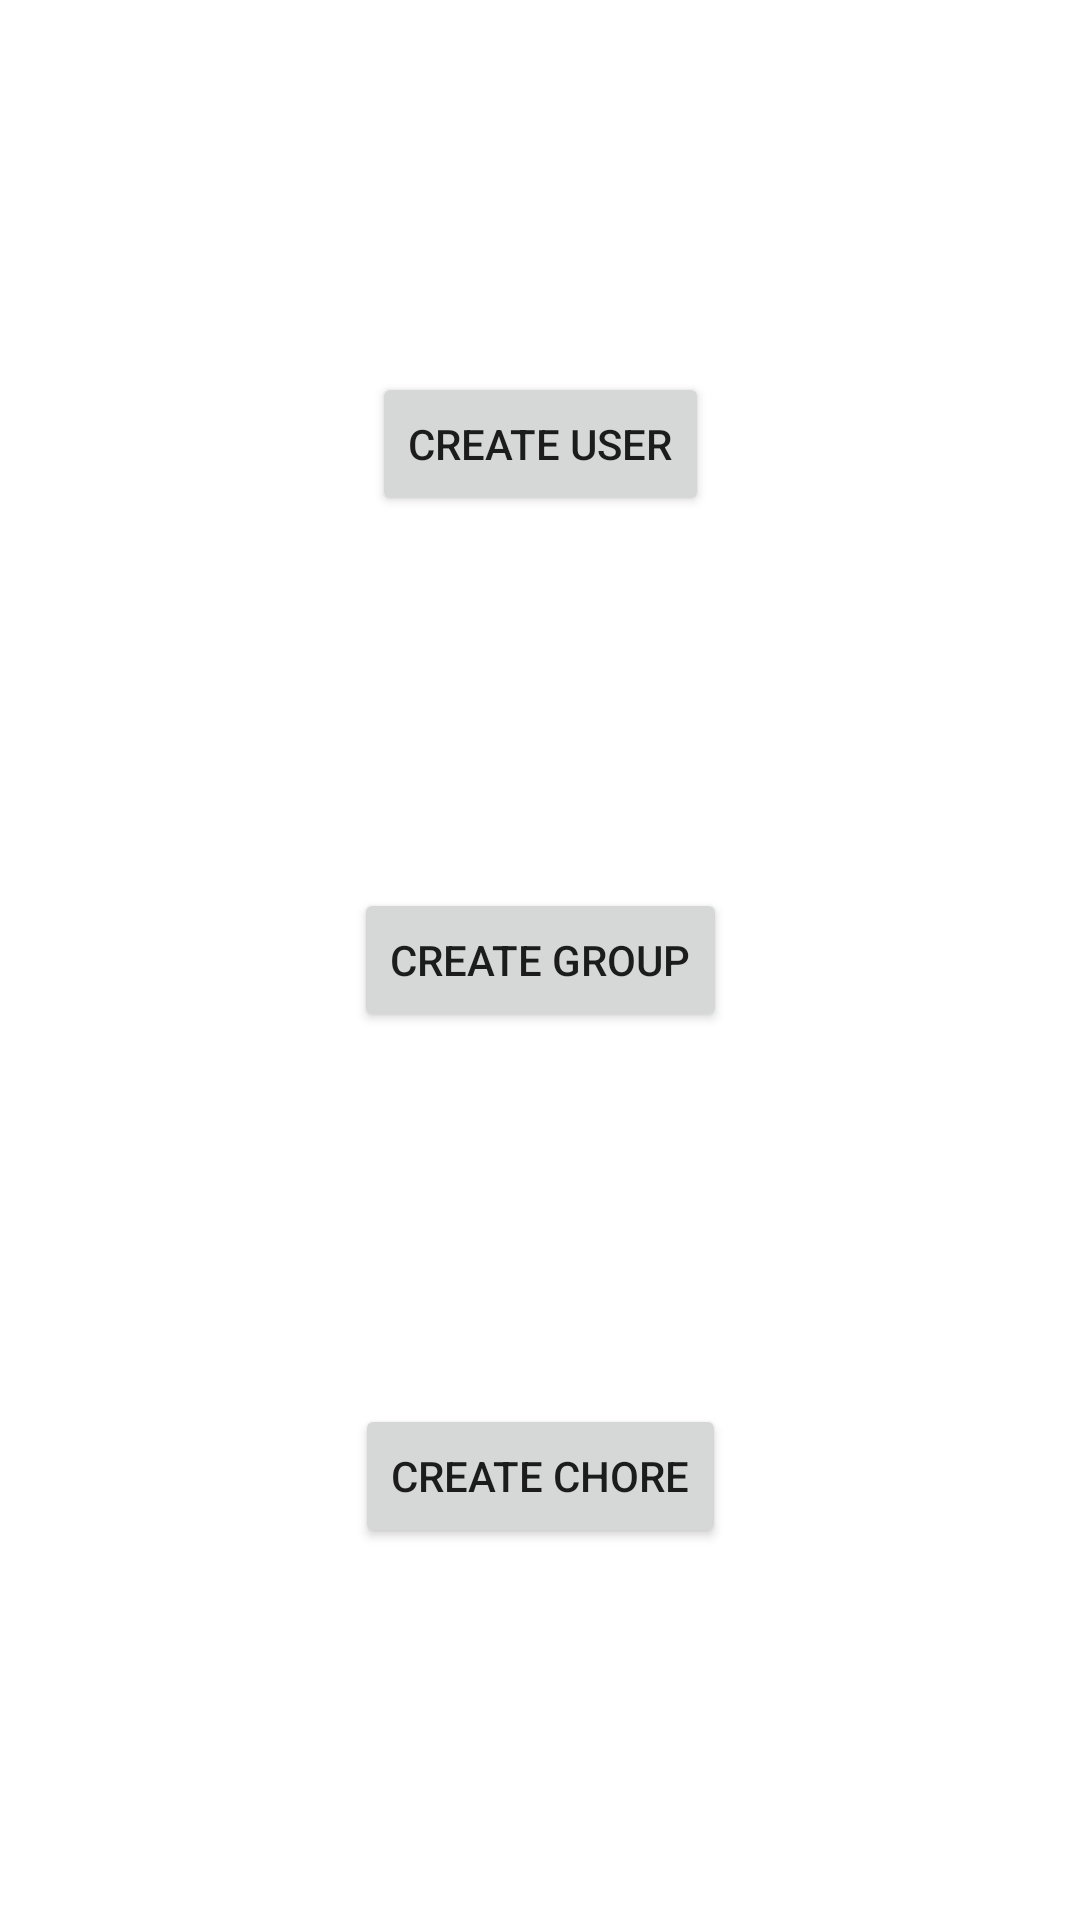

Here is an Android app screen rendered from its layout file. Give the layout XML and the strings, colors and styles it references.
<!-- AndroidManifest.xml: application theme Theme.DivvyUp -->
<!-- res/layout/activity_database_test.xml -->
<?xml version="1.0" encoding="utf-8"?>
<androidx.constraintlayout.widget.ConstraintLayout xmlns:android="http://schemas.android.com/apk/res/android"
    xmlns:app="http://schemas.android.com/apk/res-auto"
    xmlns:tools="http://schemas.android.com/tools"
    android:layout_width="match_parent"
    android:layout_height="match_parent"
    tools:context=".DatabaseTestActivity">

    <Button
        android:id="@+id/createUser"
        android:layout_width="wrap_content"
        android:layout_height="wrap_content"
        android:text="Create User"
        app:layout_constraintBottom_toTopOf="@+id/createGroup"
        app:layout_constraintEnd_toEndOf="parent"
        app:layout_constraintStart_toStartOf="parent"
        app:layout_constraintTop_toTopOf="parent" />

    <Button
        android:id="@+id/createGroup"
        android:layout_width="wrap_content"
        android:layout_height="wrap_content"
        android:text="Create Group"
        app:layout_constraintBottom_toTopOf="@+id/createChore"
        app:layout_constraintEnd_toEndOf="parent"
        app:layout_constraintStart_toStartOf="parent"
        app:layout_constraintTop_toBottomOf="@+id/createUser" />

    <Button
        android:id="@+id/createChore"
        android:layout_width="wrap_content"
        android:layout_height="wrap_content"
        android:text="Create Chore"
        app:layout_constraintBottom_toBottomOf="parent"
        app:layout_constraintEnd_toEndOf="parent"
        app:layout_constraintStart_toStartOf="parent"
        app:layout_constraintTop_toBottomOf="@+id/createGroup" />
</androidx.constraintlayout.widget.ConstraintLayout>
<!-- resources referenced by this layout -->
<resources>
  <style name="Theme.DivvyUp" parent="Theme.MaterialComponents.DayNight.DarkActionBar">
          
          <item name="colorPrimary">@color/purple_500</item>
          <item name="colorPrimaryVariant">@color/purple_700</item>
          <item name="colorOnPrimary">@color/white</item>
          
          <item name="colorSecondary">@color/teal_200</item>
          <item name="colorSecondaryVariant">@color/teal_700</item>
          <item name="colorOnSecondary">@color/black</item>
          
          <item name="android:statusBarColor" tools:targetApi="l">?attr/colorPrimaryVariant</item>
          
      </style>
  <color name="purple_500">#FF6200EE</color>
  <color name="purple_700">#FF3700B3</color>
  <color name="white">#FFFFFFFF</color>
  <color name="teal_200">#FF03DAC5</color>
  <color name="teal_700">#FF018786</color>
  <color name="black">#FF000000</color>
</resources>
